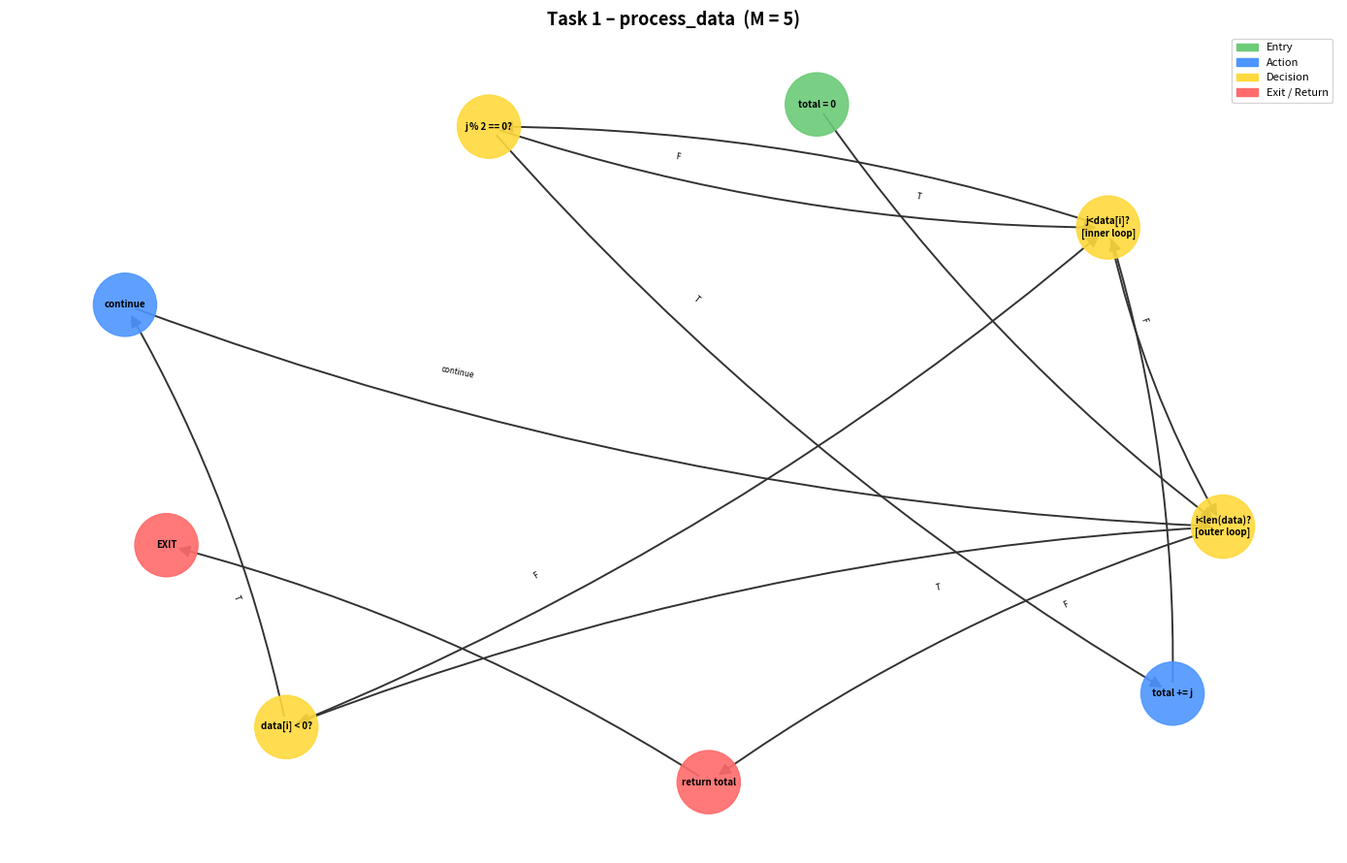
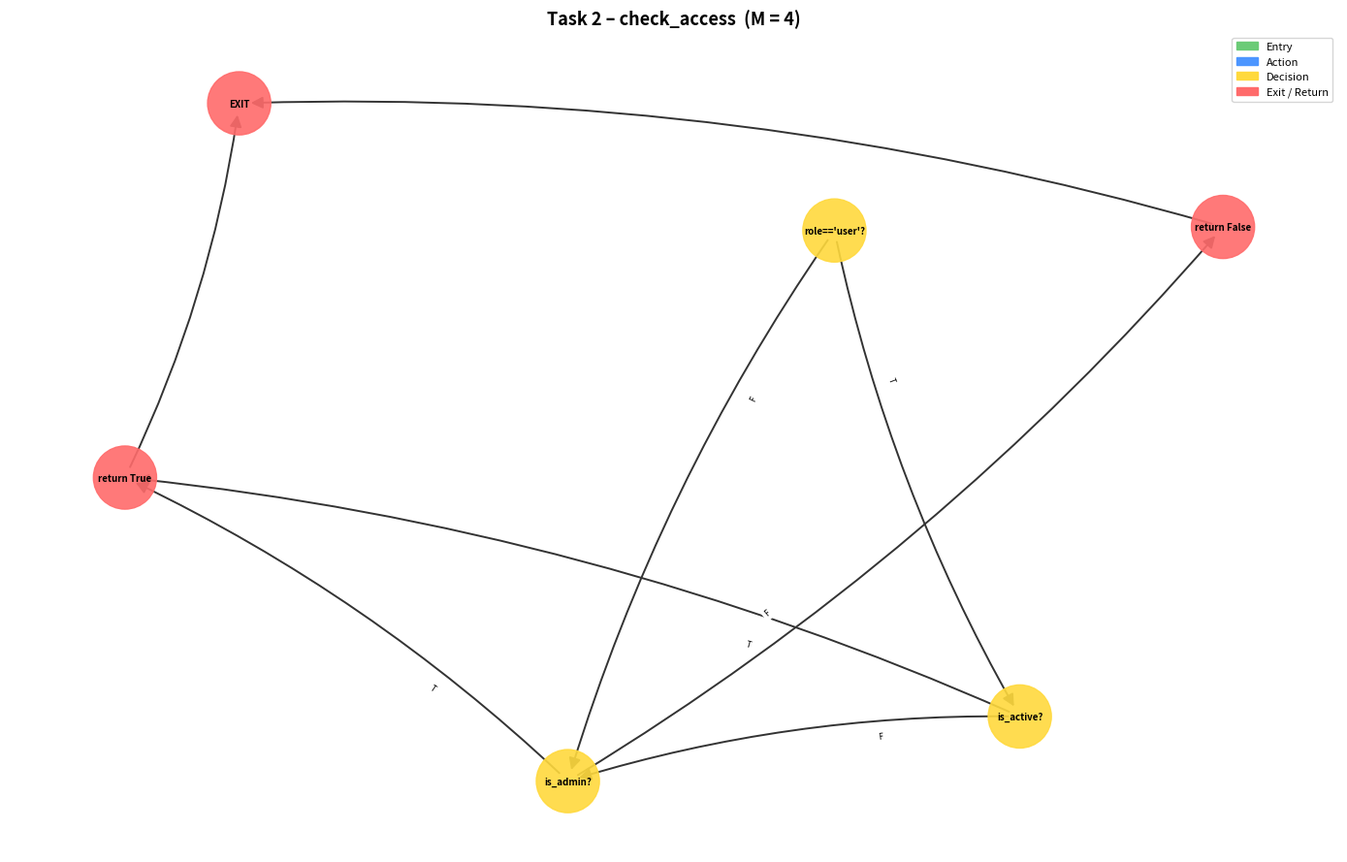
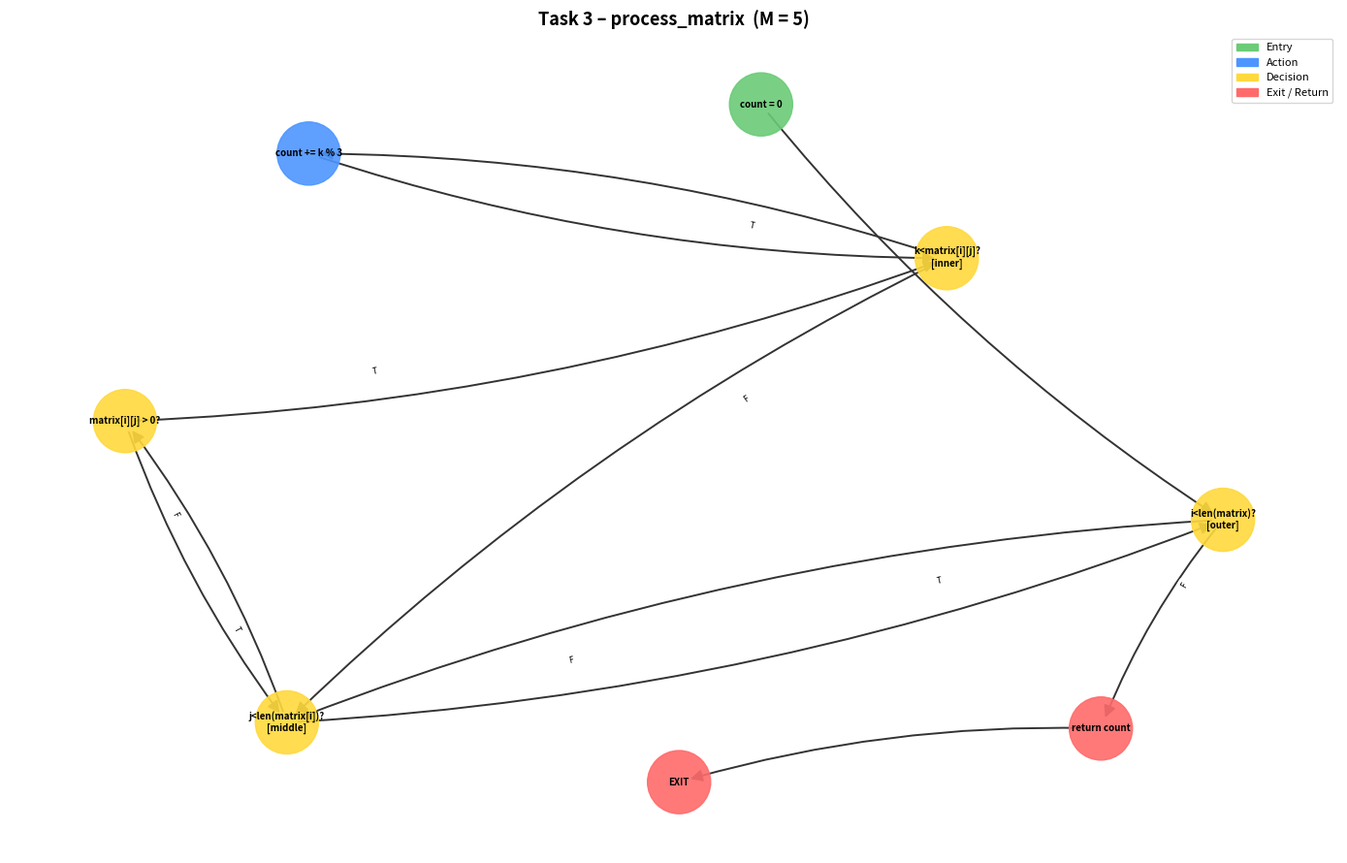
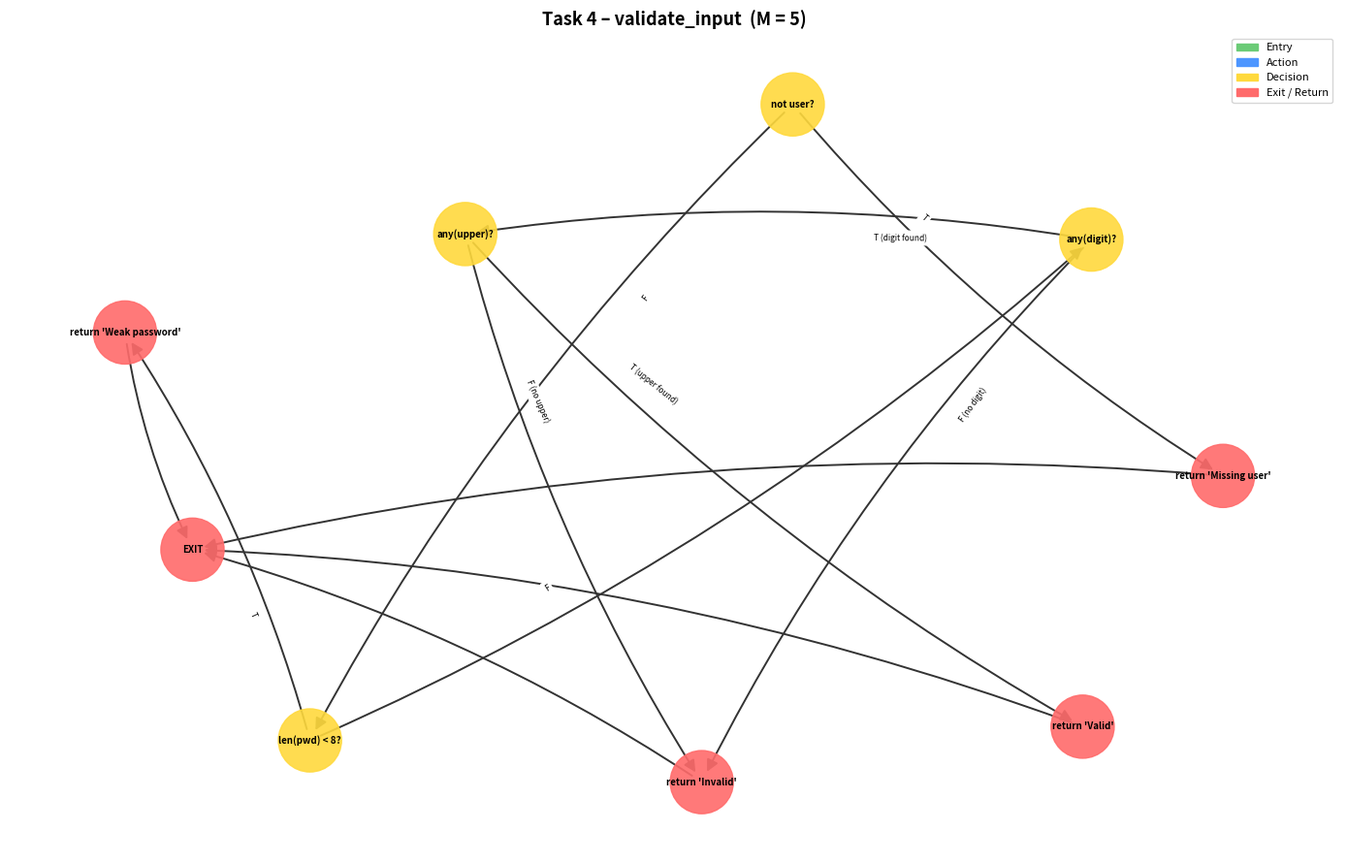
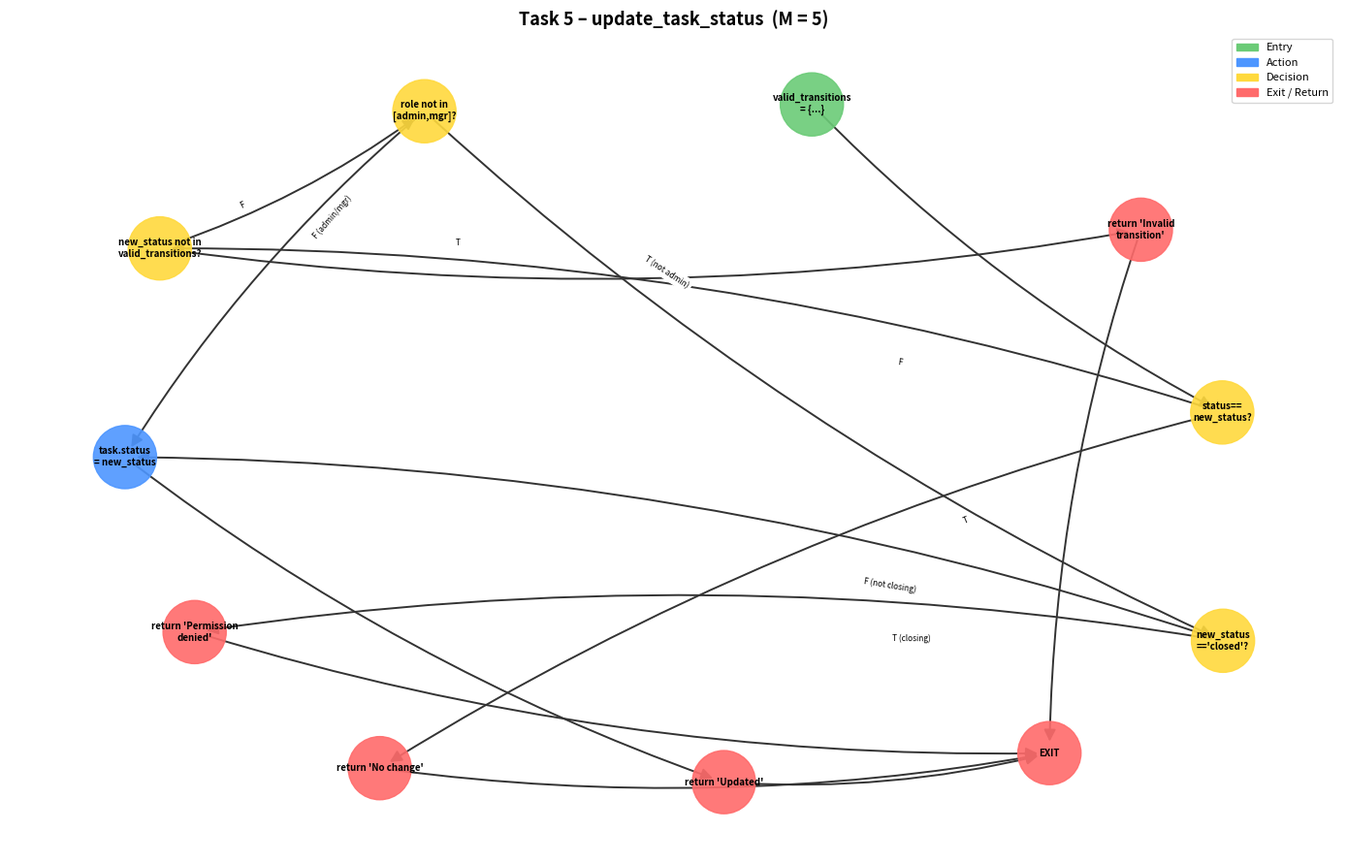
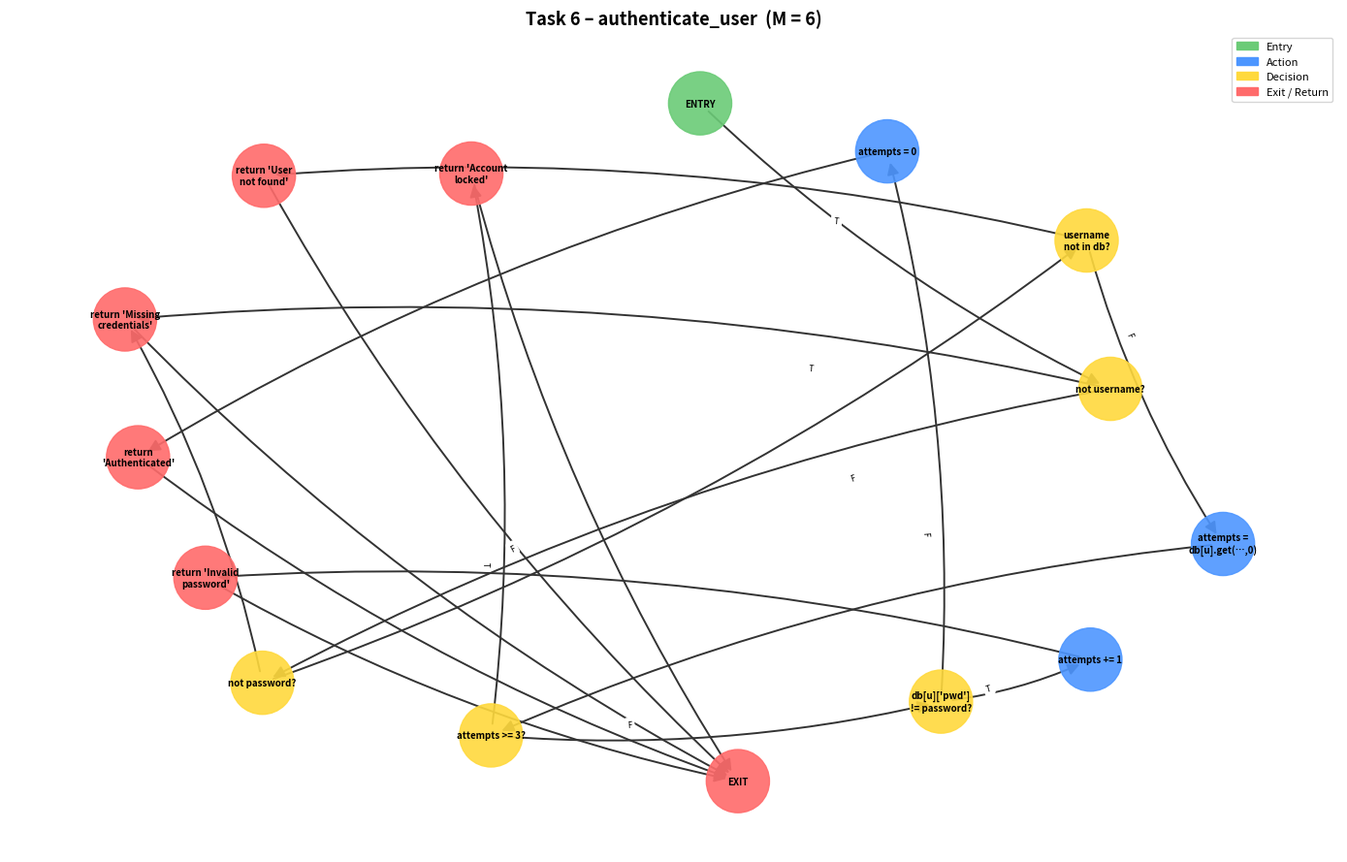

Recreate these plots in Python, in order.
import os
import networkx as nx
import matplotlib
matplotlib.use("Agg")
import matplotlib.pyplot as plt
import matplotlib.patches as mpatches


# ── helpers ───────────────────────────────────────────────────────────────────

def add_exit(G: nx.DiGraph, return_nodes: list) -> str:
    """Add a single EXIT node and wire all return_nodes to it."""
    G.add_node("EXIT", label="EXIT")
    for rn in return_nodes:
        G.add_edge(rn, "EXIT", label="")
    return "EXIT"


def cyclomatic_complexity(G: nx.DiGraph) -> int:
    """M = E - N + 2P  (P=1 for single strongly-connected component)."""
    return G.number_of_edges() - G.number_of_nodes() + 2


def draw_cfg(G: nx.DiGraph, title: str, filename: str,
             decision_nodes: list = None, exit_nodes: list = None,
             cyclomatic: int = None) -> None:
    decision_nodes = decision_nodes or []
    exit_nodes = exit_nodes or []

    plt.figure(figsize=(14, 9))
    full_title = f"{title}  (M = {cyclomatic})" if cyclomatic is not None else title
    plt.title(full_title, fontsize=13, fontweight="bold")

    try:
        pos = nx.nx_agraph.graphviz_layout(G, prog="dot")
    except Exception:
        pos = nx.spring_layout(G, seed=42, k=2.5)

    node_colors = []
    nodes = list(G.nodes())
    for n in nodes:
        if n == "EXIT":
            node_colors.append("#ff6b6b")
        elif n in exit_nodes:
            node_colors.append("#ff6b6b")
        elif n in decision_nodes:
            node_colors.append("#ffd93d")
        elif n == nodes[0]:
            node_colors.append("#6bcb77")
        else:
            node_colors.append("#4d96ff")

    labels = nx.get_node_attributes(G, "label")
    nx.draw_networkx_nodes(G, pos, node_color=node_colors,
                           node_size=2200, alpha=0.9)
    nx.draw_networkx_labels(G, pos, labels=labels, font_size=7,
                            font_weight="bold")
    nx.draw_networkx_edges(G, pos, arrows=True, arrowsize=18,
                           connectionstyle="arc3,rad=0.08",
                           edge_color="#333333", width=1.4)
    edge_labels = nx.get_edge_attributes(G, "label")
    nx.draw_networkx_edge_labels(G, pos, edge_labels=edge_labels,
                                 font_size=6, label_pos=0.3)

    legend = [
        mpatches.Patch(color="#6bcb77", label="Entry"),
        mpatches.Patch(color="#4d96ff", label="Action"),
        mpatches.Patch(color="#ffd93d", label="Decision"),
        mpatches.Patch(color="#ff6b6b", label="Exit / Return"),
    ]
    plt.legend(handles=legend, loc="upper right", fontsize=8)
    plt.axis("off")
    plt.tight_layout()
    plt.savefig(filename, dpi=150, bbox_inches="tight")
    plt.close()
    print(f"  Saved: {filename}")


def print_paths(G: nx.DiGraph, entry: str, exit_node: str = "EXIT",
                cutoff: int = 12) -> None:
    try:
        paths = list(nx.all_simple_paths(G, source=entry,
                                         target=exit_node, cutoff=cutoff))
        labels = nx.get_node_attributes(G, "label")
        print(f"  Execution paths (source→EXIT): {len(paths)} found")
        for i, path in enumerate(paths, 1):
            readable = " → ".join(labels.get(n, n) for n in path)
            print(f"    P{i}: {readable}")
    except Exception as e:
        print(f"  Path enumeration skipped: {e}")


# ══════════════════════════════════════════════════════════════════════════════
# CFG definitions
# ══════════════════════════════════════════════════════════════════════════════

def build_cfg_task1() -> nx.DiGraph:
    """
    process_data – 2 nested loops + 2 conditions.
    Decision points: n2 (outer loop), n3 (if <0), n5 (inner loop), n6 (if %2)
    M = E - N + 2 = 13 - 9 + 2 = 6  (≈ D+1 = 4+1 = 5 simplified)

    NOTE: back-edges (n4→n2, n5↔n2, n7→n5, n6→n5) create cycles;
    all_simple_paths cannot traverse cycles – basis paths listed manually.
    """
    G = nx.DiGraph()
    nodes = {
        "n1": "total = 0",
        "n2": "i<len(data)?\n[outer loop]",
        "n3": "data[i] < 0?",
        "n4": "continue",
        "n5": "j<data[i]?\n[inner loop]",
        "n6": "j % 2 == 0?",
        "n7": "total += j",
        "n8": "return total",
    }
    for nid, lbl in nodes.items():
        G.add_node(nid, label=lbl)

    edges = [
        ("n1", "n2", ""),
        ("n2", "n3", "T"),
        ("n2", "n8", "F"),
        ("n3", "n4", "T"),
        ("n3", "n5", "F"),
        ("n4", "n2", "continue"),
        ("n5", "n6", "T"),
        ("n5", "n2", "F"),
        ("n6", "n7", "T"),
        ("n6", "n5", "F"),
        ("n7", "n5", ""),
    ]
    for u, v, lbl in edges:
        G.add_edge(u, v, label=lbl)
    add_exit(G, ["n8"])
    return G


def build_cfg_task2() -> nx.DiGraph:
    """
    check_access – 1 compound condition (A∧B)∨C → M=2.
    With short-circuit expansion: 3 atomic checks → M=4 (decision-point method).
    """
    G = nx.DiGraph()
    nodes = {
        "n1": "role=='user'?",
        "n2": "is_active?",
        "n3": "is_admin?",
        "n4": "return True",
        "n5": "return False",
    }
    for nid, lbl in nodes.items():
        G.add_node(nid, label=lbl)

    # Short-circuit: if role!='user' skip is_active, go straight to is_admin
    G.add_edge("n1", "n2", label="T")
    G.add_edge("n1", "n3", label="F")
    G.add_edge("n2", "n4", label="T")      # role='user' AND active → True
    G.add_edge("n2", "n3", label="F")      # role='user' BUT NOT active → check admin
    G.add_edge("n3", "n4", label="T")      # is_admin → True
    G.add_edge("n3", "n5", label="F")      # none → False
    add_exit(G, ["n4", "n5"])
    return G

def build_cfg_task3() -> nx.DiGraph:
    """
    process_matrix – 3 nested loops + 1 condition.
    Decision points: n2, n3, n4, n5 → M = E-N+2 = 12-9+2 = 5
    """
    G = nx.DiGraph()
    nodes = {
        "n1": "count = 0",
        "n2": "i<len(matrix)?\n[outer]",
        "n3": "j<len(matrix[i])?\n[middle]",
        "n4": "matrix[i][j] > 0?",
        "n5": "k<matrix[i][j]?\n[inner]",
        "n6": "count += k % 3",
        "n7": "return count",
    }
    for nid, lbl in nodes.items():
        G.add_node(nid, label=lbl)

    edges = [
        ("n1", "n2", ""),
        ("n2", "n3", "T"),
        ("n2", "n7", "F"),
        ("n3", "n4", "T"),
        ("n3", "n2", "F"),          # middle loop exhausted → next outer iter
        ("n4", "n5", "T"),
        ("n4", "n3", "F"),          # condition false → next j
        ("n5", "n6", "T"),
        ("n5", "n3", "F"),          # inner loop done → next j
        ("n6", "n5", ""),           # next k
    ]
    for u, v, lbl in edges:
        G.add_edge(u, v, label=lbl)
    add_exit(G, ["n7"])
    return G

def build_cfg_task4() -> nx.DiGraph:
    """
    validate_input – 3 sequential guards, last with compound AND.
    Decision points: n1, n3, n5 → M = E-N+2 = 10-8+2 = 4
    """
    G = nx.DiGraph()
    nodes = {
        "n1": "not user?",
        "n2": "return 'Missing user'",
        "n3": "len(pwd) < 8?",
        "n4": "return 'Weak password'",
        "n5": "any(digit)?",
        "n6": "any(upper)?",
        "n7": "return 'Valid'",
        "n8": "return 'Invalid'",
    }
    for nid, lbl in nodes.items():
        G.add_node(nid, label=lbl)

    G.add_edge("n1", "n2", label="T")
    G.add_edge("n1", "n3", label="F")
    G.add_edge("n3", "n4", label="T")
    G.add_edge("n3", "n5", label="F")
    G.add_edge("n5", "n6", label="T (digit found)")
    G.add_edge("n5", "n8", label="F (no digit)")
    G.add_edge("n6", "n7", label="T (upper found)")
    G.add_edge("n6", "n8", label="F (no upper)")
    add_exit(G, ["n2", "n4", "n7", "n8"])
    return G

def build_cfg_task5() -> nx.DiGraph:
    """
    update_task_status – 3 if-guards, last with compound AND.
    With compound expansion: 4 decision nodes → M = E-N+2 = 14-11+2 = 5
    """
    G = nx.DiGraph()
    nodes = {
        "n1": "valid_transitions\n= {...}",
        "n2": "status==\nnew_status?",
        "n3": "return 'No change'",
        "n4": "new_status not in\nvalid_transitions?",
        "n5": "return 'Invalid\ntransition'",
        "n6": "role not in\n[admin,mgr]?",
        "n7": "new_status\n=='closed'?",
        "n8": "return 'Permission\ndenied'",
        "n9": "task.status\n= new_status",
        "n10": "return 'Updated'",
    }
    for nid, lbl in nodes.items():
        G.add_node(nid, label=lbl)

    edges = [
        ("n1",  "n2",  ""),
        ("n2",  "n3",  "T"),
        ("n2",  "n4",  "F"),
        ("n4",  "n5",  "T"),
        ("n4",  "n6",  "F"),
        ("n6",  "n7",  "T (not admin)"),
        ("n6",  "n9",  "F (admin/mgr)"),
        ("n7",  "n8",  "T (closing)"),
        ("n7",  "n9",  "F (not closing)"),
        ("n9",  "n10", ""),
    ]
    for u, v, lbl in edges:
        G.add_edge(u, v, label=lbl)
    add_exit(G, ["n3", "n5", "n8", "n10"])
    return G

def build_cfg_task6() -> nx.DiGraph:
    """
    authenticate_user – 4 guards, first with compound OR (expanded).
    Decision nodes: n1a,n1b,n3,n6,n8 → M = E-N+2 = 19-15+2 = 6
    """
    G = nx.DiGraph()
    nodes = {
        "n0":  "ENTRY",
        "n1a": "not username?",
        "n1b": "not password?",
        "n2":  "return 'Missing\ncredentials'",
        "n3":  "username\nnot in db?",
        "n4":  "return 'User\nnot found'",
        "n5":  "attempts =\ndb[u].get(…,0)",
        "n6":  "attempts >= 3?",
        "n7":  "return 'Account\nlocked'",
        "n8":  "db[u]['pwd']\n!= password?",
        "n9":  "attempts += 1",
        "n10": "return 'Invalid\npassword'",
        "n11": "attempts = 0",
        "n12": "return\n'Authenticated'",
    }
    for nid, lbl in nodes.items():
        G.add_node(nid, label=lbl)

    edges = [
        ("n0",  "n1a", ""),
        ("n1a", "n2",  "T"),
        ("n1a", "n1b", "F"),
        ("n1b", "n2",  "T"),
        ("n1b", "n3",  "F"),
        ("n3",  "n4",  "T"),
        ("n3",  "n5",  "F"),
        ("n5",  "n6",  ""),
        ("n6",  "n7",  "T"),
        ("n6",  "n8",  "F"),
        ("n8",  "n9",  "T"),
        ("n8",  "n11", "F"),
        ("n9",  "n10", ""),
        ("n11", "n12", ""),
    ]
    for u, v, lbl in edges:
        G.add_edge(u, v, label=lbl)
    add_exit(G, ["n2", "n4", "n7", "n10", "n12"])
    return G


# ══════════════════════════════════════════════════════════════════════════════
# Analysis runner
# ══════════════════════════════════════════════════════════════════════════════

CONFIGS = [
    {
        "name":      "Task 1 – process_data",
        "builder":   build_cfg_task1,
        "entry":     "n1",
        "decisions": ["n2", "n3", "n5", "n6"],
        "exits":     ["n8"],
        "filename":  "cfg_images/cfg_task1.png",
        "basis_paths": [
            "P1 [empty data]: n1→n2(F)→n8→EXIT",
            "P2 [negative]:   n1→n2(T)→n3(T)→n4→n2(F)→n8→EXIT",
            "P3 [zero value]: n1→n2(T)→n3(F)→n5(F)→n2(F)→n8→EXIT",
            "P4 [even j]:     n1→n2(T)→n3(F)→n5(T)→n6(T)→n7→n5(F)→n2(F)→n8→EXIT",
            "P5 [odd j]:      n1→n2(T)→n3(F)→n5(T)→n6(F)→n5(F)→n2(F)→n8→EXIT",
        ],
    },
    {
        "name":      "Task 2 – check_access",
        "builder":   build_cfg_task2,
        "entry":     "n1",
        "decisions": ["n1", "n2", "n3"],
        "exits":     ["n4", "n5"],
        "filename":  "cfg_images/cfg_task2.png",
    },
    {
        "name":      "Task 3 – process_matrix",
        "builder":   build_cfg_task3,
        "entry":     "n1",
        "decisions": ["n2", "n3", "n4", "n5"],
        "exits":     ["n7"],
        "filename":  "cfg_images/cfg_task3.png",
        "basis_paths": [
            "P1 [empty outer]:  n1→n2(F)→n7→EXIT",
            "P2 [empty middle]: n1→n2(T)→n3(F)→n2(F)→n7→EXIT",
            "P3 [cond false]:   n1→n2(T)→n3(T)→n4(F)→n3(F)→n2(F)→n7→EXIT",
            "P4 [inner=1 iter]: n1→n2(T)→n3(T)→n4(T)→n5(T)→n6→n5(F)→n3(F)→n2(F)→n7→EXIT",
            "P5 [inner>1 iter]: extends P4 with additional n6→n5 back-edges",
        ],
    },
    {
        "name":      "Task 4 – validate_input",
        "builder":   build_cfg_task4,
        "entry":     "n1",
        "decisions": ["n1", "n3", "n5", "n6"],
        "exits":     ["n2", "n4", "n7", "n8"],
        "filename":  "cfg_images/cfg_task4.png",
    },
    {
        "name":      "Task 5 – update_task_status",
        "builder":   build_cfg_task5,
        "entry":     "n1",
        "decisions": ["n2", "n4", "n6", "n7"],
        "exits":     ["n3", "n5", "n8", "n10"],
        "filename":  "cfg_images/cfg_task5.png",
    },
    {
        "name":      "Task 6 – authenticate_user",
        "builder":   build_cfg_task6,
        "entry":     "n0",
        "decisions": ["n1a", "n1b", "n3", "n6", "n8"],
        "exits":     ["n2", "n4", "n7", "n10", "n12"],
        "filename":  "cfg_images/cfg_task6.png",
    },
]


def main():
    os.makedirs("cfg_images", exist_ok=True)

    for cfg in CONFIGS:
        G = cfg["builder"]()
        M = cyclomatic_complexity(G)

        print(f"\n{'='*60}")
        print(f" {cfg['name']}")
        print(f"{'='*60}")
        print(f"  Nodes (N) : {G.number_of_nodes()}")
        print(f"  Edges (E) : {G.number_of_edges()}")
        print(f"  M = E - N + 2 = {G.number_of_edges()} - "
              f"{G.number_of_nodes()} + 2 = {M}")
        print(f"  → Minimum {M} independent test cases for full path coverage.")

        if "basis_paths" in cfg:
            print("  Basis paths (loop graphs – listed manually):")
            for bp in cfg["basis_paths"]:
                print(f"    {bp}")
        else:
            print_paths(G, entry=cfg["entry"])

        draw_cfg(
            G,
            title=cfg["name"],
            filename=cfg["filename"],
            decision_nodes=cfg["decisions"],
            exit_nodes=cfg["exits"] + ["EXIT"],
            cyclomatic=M,
        )

    print("\n✓ All CFG images written to cfg_images/")


if __name__ == "__main__":
    main()
